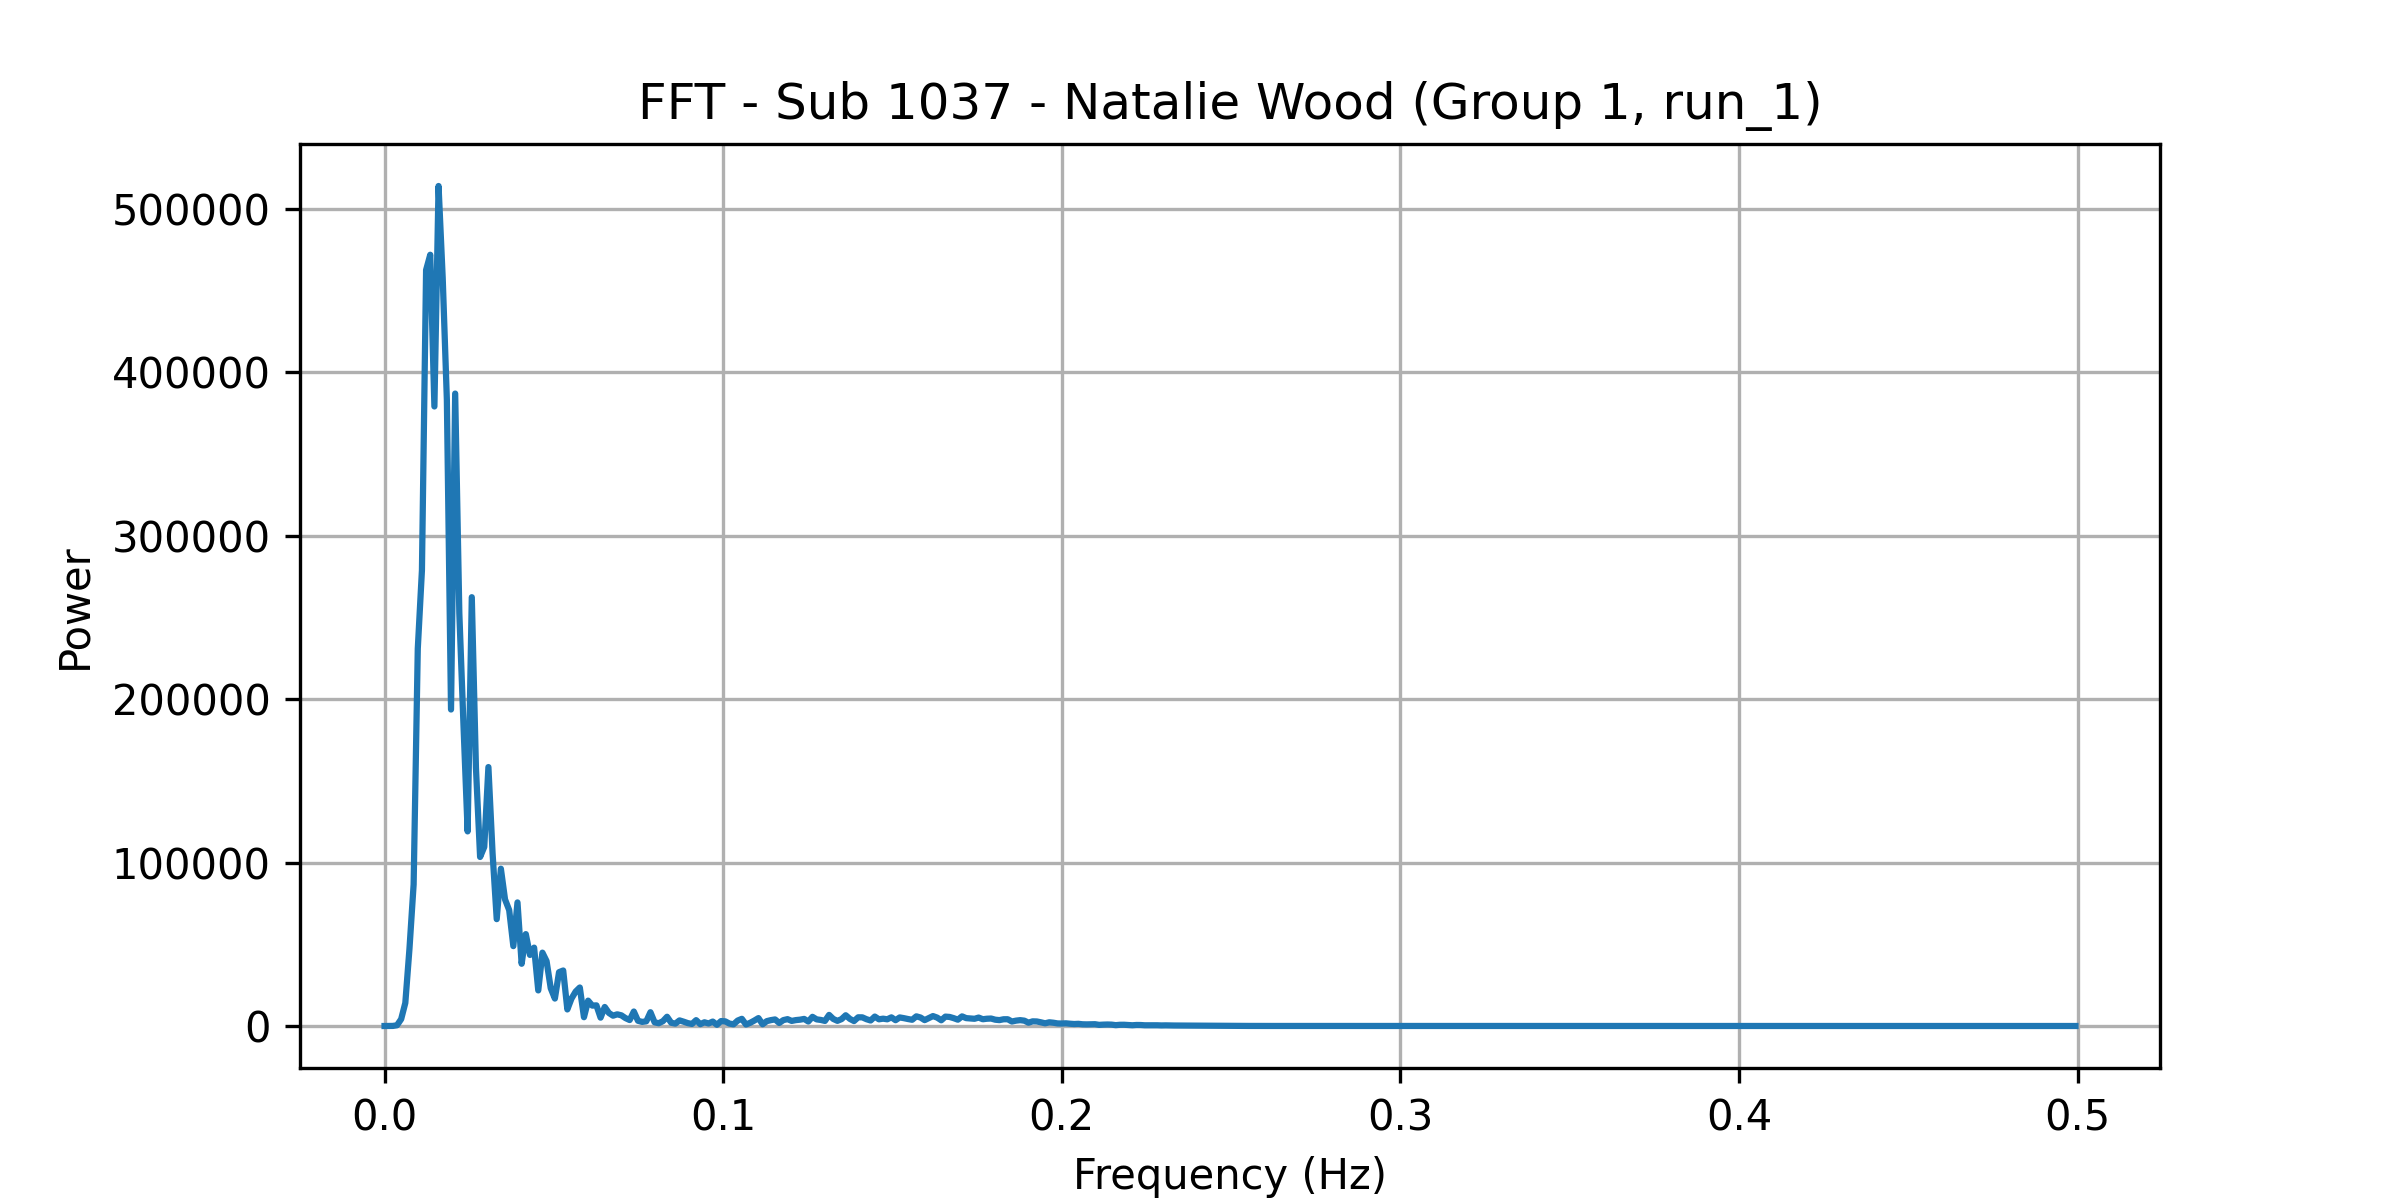

The file beside this chart, header and first rows:
frequency, power
0.0, 0.6599
0.001227, 1.569
0.002454, 52.58
0.003681, 446.6
0.004908, 4205
0.006135, 14128
0.007362, 47334
0.008589, 86606
0.009816, 230873
0.01104, 278843
0.01227, 462560
0.0135, 471898
0.01472, 379072
0.01595, 513970
0.01718, 457636
0.0184, 383169
0.01963, 193649
0.02086, 386968
0.02209, 252563
0.02331, 184155
0.02454, 119070
0.02577, 262371
0.02699, 157953
0.02822, 103418
0.02945, 109556
0.03067, 158433
0.0319, 105799
0.03313, 65383
0.03436, 96247
0.03558, 77458
0.03681, 70905
0.03804, 48873
0.03926, 75609
0.04049, 38080
0.04172, 56216
0.04294, 43488
0.04417, 47944
0.0454, 21778
0.04663, 44886
0.04785, 39700
0.04908, 23103
0.05031, 16785
0.05153, 32940
0.05276, 33952
0.05399, 10129
0.05521, 16789
0.05644, 21066
0.05767, 23566
0.0589, 5374
0.06012, 15522
0.06135, 12478
0.06258, 12626
0.0638, 5105
0.06503, 11640
0.06626, 7979
0.06748, 6310
0.06871, 7148
0.06994, 6534
0.07117, 4821
0.07239, 3638
... 348 more rows
